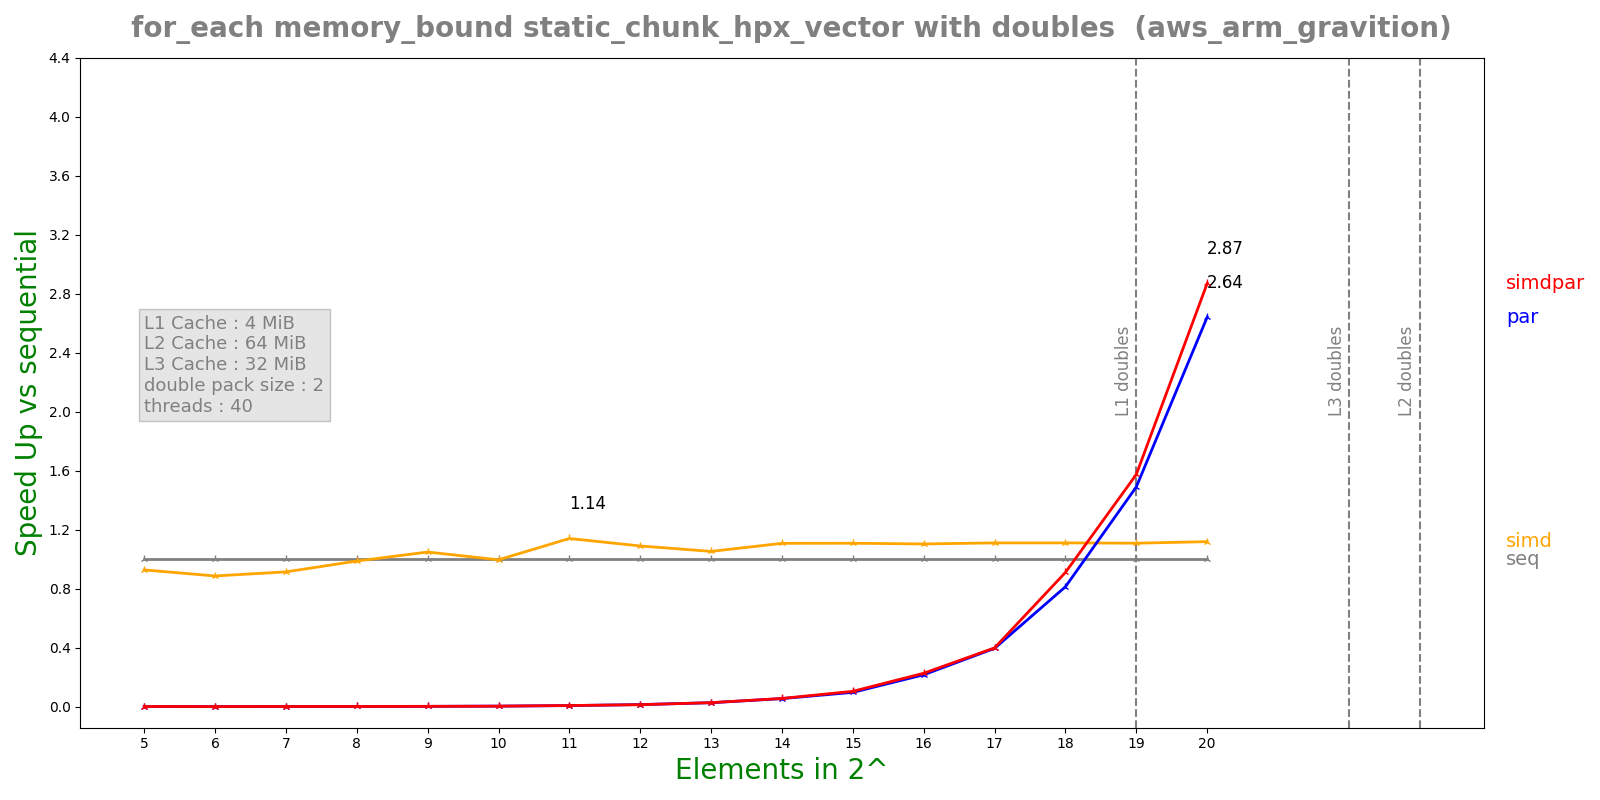

The data file committed next to this chart (first rows):
n, lane, threads, seq, simd, par, simdpar
5, 2, 40, 9.916e-08, 1.0696e-07, 0.0001575, 0.0001557
6, 2, 40, 1.1264e-07, 1.2712e-07, 0.0004601, 0.0004406
7, 2, 40, 1.3884e-07, 1.5194e-07, 0.0002317, 0.0002338
8, 2, 40, 2.2132e-07, 2.242e-07, 0.0002341, 0.0002476
9, 2, 40, 4.0244e-07, 3.839e-07, 0.0002372, 0.0002275
10, 2, 40, 6.51e-07, 6.5384e-07, 0.000202, 0.00021
11, 2, 40, 1.4885e-06, 1.30556e-06, 0.0002209, 0.000201
12, 2, 40, 2.84858e-06, 2.61448e-06, 0.0002077, 0.000221
13, 2, 40, 5.67192e-06, 5.3884e-06, 0.0002161, 0.0002114
14, 2, 40, 1.14366e-05, 1.0328e-05, 0.000211, 0.0002069
15, 2, 40, 2.22017e-05, 2.00402e-05, 0.00023, 0.0002142
16, 2, 40, 4.49052e-05, 4.07069e-05, 0.000208, 0.0001985
17, 2, 40, 9.13432e-05, 8.22739e-05, 0.0002313, 0.0002293
18, 2, 40, 0.0001844, 0.0001661, 0.0002269, 0.0002027
19, 2, 40, 0.0003724, 0.000336, 0.00025, 0.0002365
20, 2, 40, 0.0007344, 0.0006564, 0.0002781, 0.0002559
